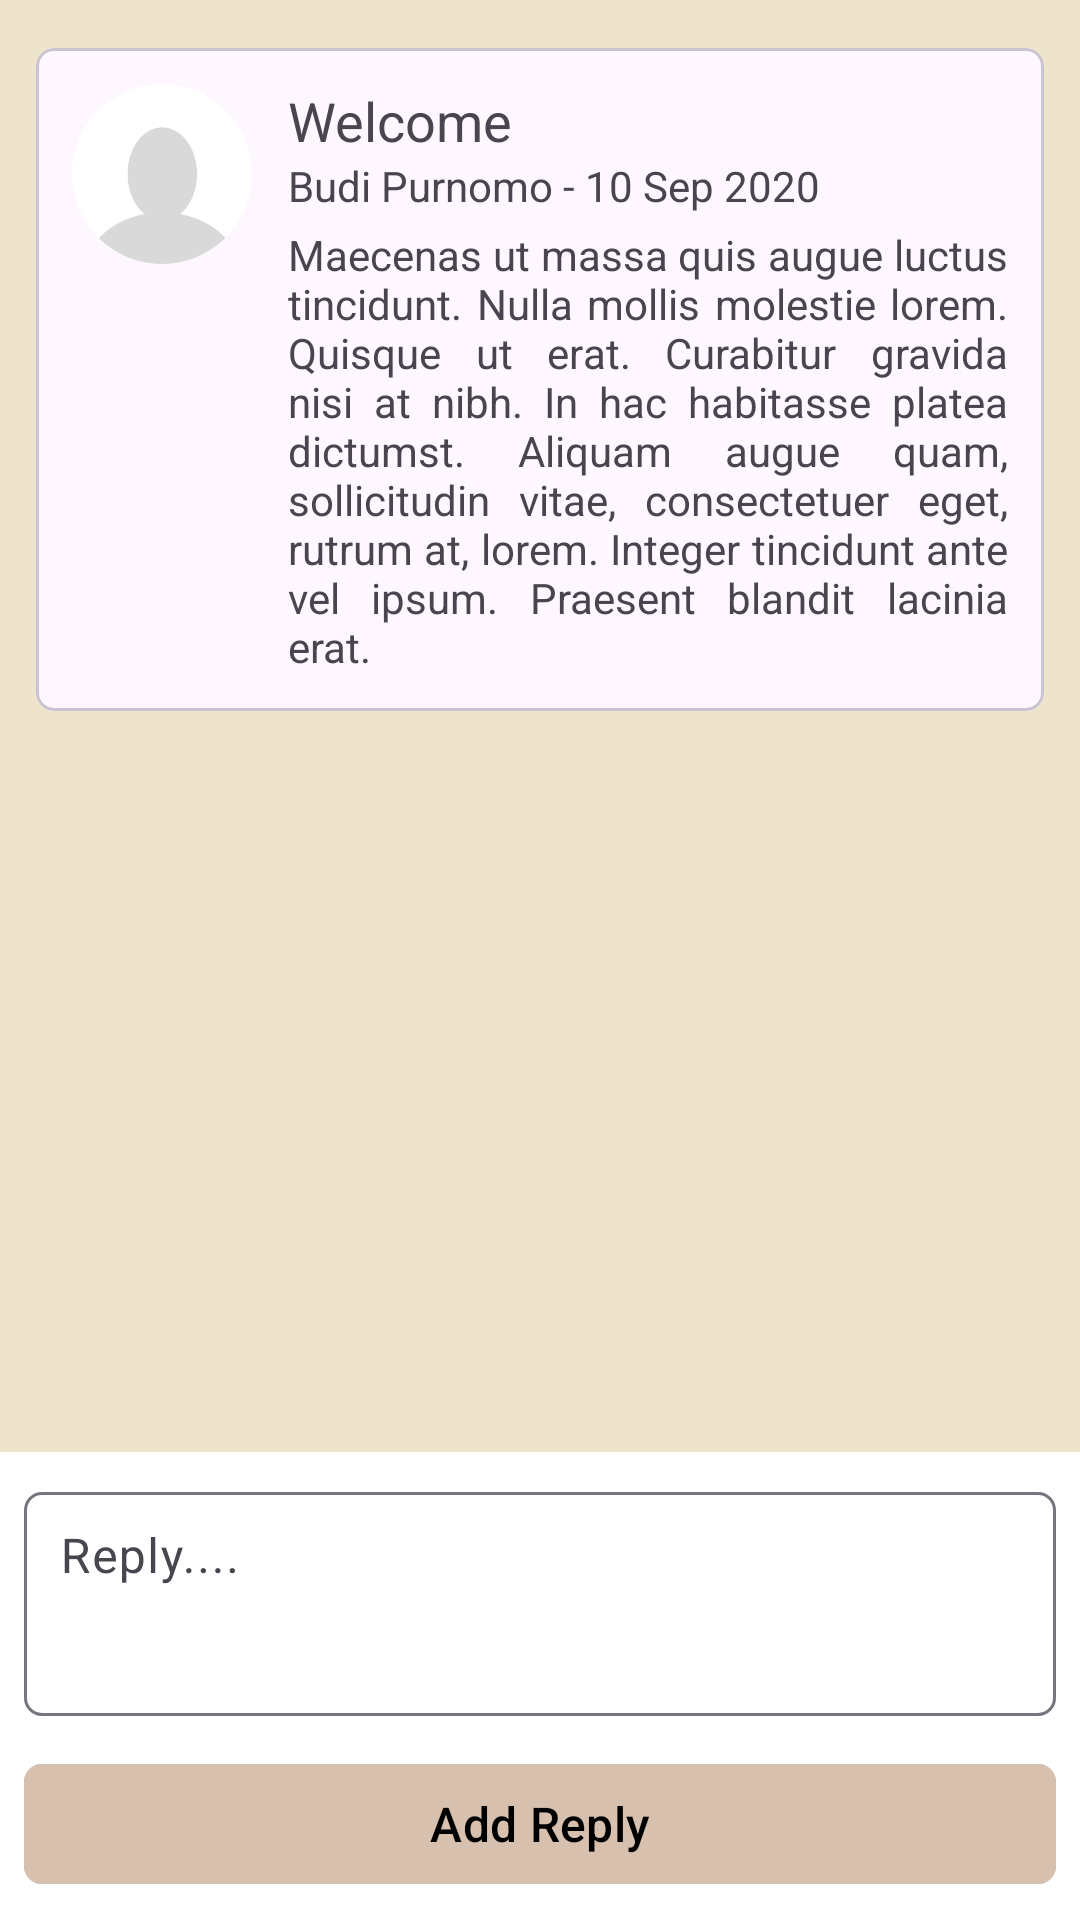

Write the Android layout XML for this screen, with the resource values it uses.
<!-- AndroidManifest.xml: application theme Theme.EsemkaLibrary3 -->
<!-- res/layout/fragment_thread_detail.xml -->
<?xml version="1.0" encoding="utf-8"?>
<LinearLayout xmlns:android="http://schemas.android.com/apk/res/android"
    xmlns:tools="http://schemas.android.com/tools"
    android:layout_width="match_parent"
    android:layout_height="match_parent"
    xmlns:app="http://schemas.android.com/apk/res-auto"
    android:orientation="vertical"
    android:background="@color/beige_light"
    tools:context=".ThreadDetailFragment">

    <ScrollView
        android:layout_width="match_parent"
        android:layout_height="0dp"
        android:layout_weight="1">

        <LinearLayout
            android:layout_width="match_parent"
            android:layout_height="wrap_content"
            android:orientation="vertical"
            android:paddingTop="12dp"
            android:paddingHorizontal="12dp">

            <com.google.android.material.card.MaterialCardView
                android:layout_width="match_parent"
                android:layout_height="wrap_content"
                app:cardCornerRadius="6dp"
                android:layout_marginVertical="4dp"
                android:background="@color/white">

                <LinearLayout
                    android:layout_width="match_parent"
                    android:layout_height="wrap_content"
                    android:orientation="horizontal"
                    android:padding="12dp">

                    <com.google.android.material.imageview.ShapeableImageView
                        android:id="@+id/ivAuthorProfile"
                        android:layout_width="60dp"
                        android:layout_height="60dp"
                        android:layout_marginEnd="12dp"
                        android:layout_gravity=""
                        android:scaleType="centerCrop"
                        android:src="@drawable/photoprofiledefault"
                        app:shapeAppearanceOverlay="@style/CircleImage" />

                    <LinearLayout
                        android:layout_width="match_parent"
                        android:layout_height="wrap_content"
                        android:orientation="vertical">

                        <TextView
                            android:id="@+id/tvTitle"
                            android:layout_width="wrap_content"
                            android:layout_height="wrap_content"
                            android:singleLine="true"
                            android:text="Welcome"
                            android:textSize="18sp" />

                        <TextView
                            android:id="@+id/tvAuthorPost"
                            android:layout_width="wrap_content"
                            android:layout_height="wrap_content"
                            android:text="Budi Purnomo - 10 Sep 2020"
                            android:singleLine="true"
                            android:layout_gravity="start"
                            android:textSize="14sp"/>

                        <TextView
                            android:id="@+id/tvThread"
                            android:layout_width="wrap_content"
                            android:layout_height="wrap_content"
                            android:layout_marginTop="4dp"
                            android:justificationMode="inter_word"
                            android:text="Maecenas ut massa quis augue luctus tincidunt. Nulla mollis molestie lorem. Quisque ut erat. Curabitur gravida nisi at nibh. In hac habitasse platea dictumst. Aliquam augue quam, sollicitudin vitae, consectetuer eget, rutrum at, lorem. Integer tincidunt ante vel ipsum. Praesent blandit lacinia erat."
                            android:layout_gravity="start"
                            android:textSize="14sp"/>
                    </LinearLayout>

                </LinearLayout>
            </com.google.android.material.card.MaterialCardView>

            <androidx.recyclerview.widget.RecyclerView
                android:layout_width="match_parent"
                android:layout_height="wrap_content"
                android:id="@+id/rvThreadMessages"/>
        </LinearLayout>
    </ScrollView>

    <LinearLayout
        android:layout_width="match_parent"
        android:layout_height="wrap_content"
        android:orientation="vertical"
        android:background="@color/white"
        android:padding="8dp">

        <com.google.android.material.textfield.TextInputLayout
            android:layout_width="match_parent"
            android:layout_height="80dp"
            app:boxCornerRadiusBottomStart="6dp"
            app:boxCornerRadiusTopEnd="6dp"
            app:boxCornerRadiusTopStart="6dp"
            app:boxBackgroundColor="@color/white"
            app:hintTextColor="#D3D3D3"
            app:hintEnabled="true"
            app:boxCornerRadiusBottomEnd="6dp">

            <com.google.android.material.textfield.TextInputEditText
                android:layout_width="match_parent"
                android:layout_height="match_parent"
                android:singleLine="true"
                android:hint="Reply...."
                android:textColorHint="#D3D3D3"
                android:gravity="top|start"
                android:inputType="textMultiLine|textCapSentences"
                android:padding="12dp"
                android:id="@+id/etReply"/>
        </com.google.android.material.textfield.TextInputLayout>

        <com.google.android.material.button.MaterialButton
            android:id="@+id/btnAddReply"
            android:layout_width="match_parent"
            android:layout_height="wrap_content"
            android:backgroundTint="@color/beige_medium"
            android:text="Add Reply"
            android:textColor="@color/black"
            android:textSize="16sp"
            android:layout_marginTop="12dp"
            app:cornerRadius="6dp" />
    </LinearLayout>



</LinearLayout>
<!-- resources referenced by this layout -->
<resources>
  <color name="beige_light">#FFEEE3CB</color>
  <color name="beige_medium">#FFD7C0AE</color>
  <color name="black">#FF000000</color>
  <color name="white">#FFFFFFFF</color>
  <!-- drawable photoprofiledefault: png bitmap (drawable, 3683 bytes) -->
  <style name="CircleImage" parent="">
          <item name="cornerFamily">rounded</item>
          <item name="cornerSize">50%</item>
      </style>
  <style name="Theme.EsemkaLibrary3" parent="Base.Theme.EsemkaLibrary3" />
  <style name="Base.Theme.EsemkaLibrary3" parent="Theme.Material3.DayNight.NoActionBar">
          
          
      </style>
</resources>
